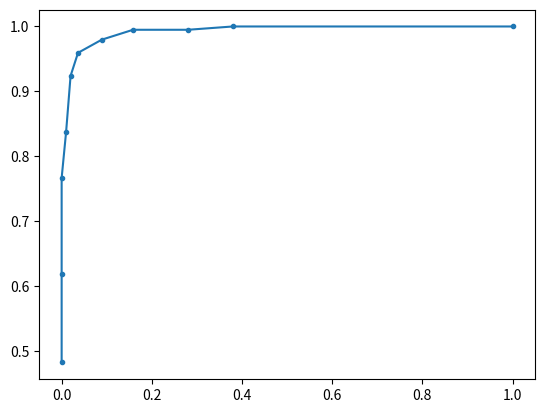

Write the Python code that produced this figure.
from matplotlib import pyplot as plt
from numpy import random

truth_labels = [1 if random.rand() > 0.6 else 0 for _ in range(500)]
# we generate some random predictions that would normally be obtained from the model
# If a predicted probability is higher than the threshold, it is considered to be a positive outcome
predicted_probs = [max(0, min(1, random.normal(loc=label, scale=0.3))) for label in truth_labels]

def roc_curve(truth_labels, predicted_probs):
    thresholds = [0.1 * i for i in range(11)]
    tprs, fprs = [], []
    for threshold in thresholds:
        tp = fp = tn = fn = 0  # initialize confusion matrix counts
        # for each prediction
        for i in range(len(truth_labels)):
            # calculate confusion matrix counts
            if predicted_probs[i] >= threshold:
                if truth_labels[i] == 1:
                    tp += 1
                else:
                    fp += 1
            else:
                if truth_labels[i] == 1:
                    fn += 1
                else:
                    tn += 1
        # track the TPR and FPR for this threshold
        tprs.append(tp / (tp + fn))  # True Positive Rate (TPR)
        fprs.append(fp / (tn + fp))  # False Positive Rate (FPR)
    return tprs, fprs


tprs, fprs = roc_curve(truth_labels, predicted_probs)
plt.plot(fprs, tprs, marker='.')
plt.show()

def compute_aucroc(tprs, fprs):
    aucroc = 0
    for i in range(1, len(tprs)):
        aucroc += 0.5 * abs(fprs[i] - fprs[i - 1]) * (tprs[i] + tprs[i - 1])
    return aucroc

aucroc = compute_aucroc(tprs, fprs)
print(f"The AUC-ROC value is: {aucroc}")  # The AUC-ROC value is: 0.9827272125066242
